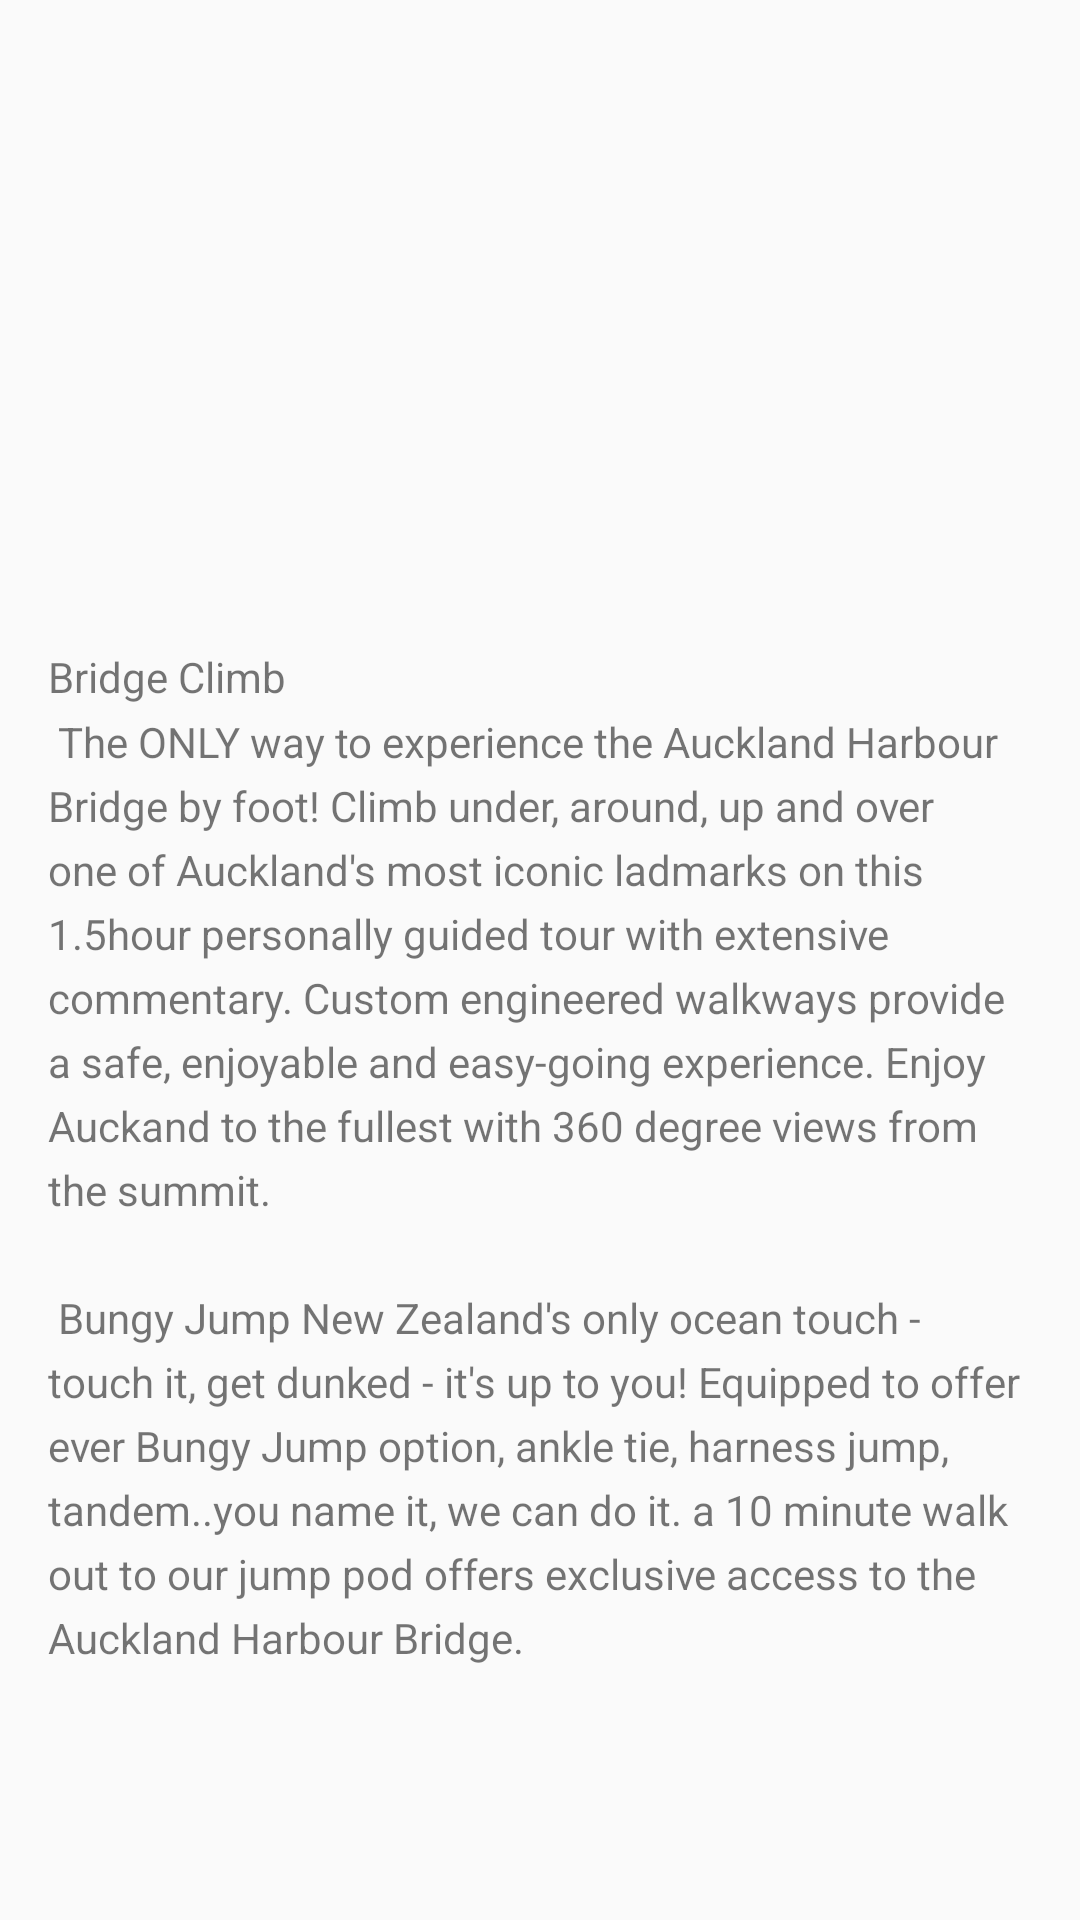

This screen was rendered from an Android layout file. Write that file and the resources it references.
<!-- AndroidManifest.xml: application theme AppTheme -->
<!-- res/layout/activity_bridge.xml -->
<?xml version="1.0" encoding="utf-8"?>
<LinearLayout xmlns:android="http://schemas.android.com/apk/res/android"
    xmlns:tools="http://schemas.android.com/tools"
    android:id="@+id/activity_bridge"
    android:layout_width="match_parent"
    android:layout_height="match_parent"
    android:orientation="vertical"
    tools:context="com.example.android.tourguideapp.BridgeActivity">

    <ImageView
        android:layout_width="match_parent"
        android:layout_height="@dimen/list_item_height"
        android:scaleType="centerCrop"
        android:src="@drawable/ic_harbourbridge"/>

    <ScrollView
        android:layout_width="match_parent"
        android:layout_height="wrap_content">

        <TextView
            android:layout_width="match_parent"
            android:layout_height="wrap_content"
            android:lineSpacingMultiplier="1.3"
            android:padding="16dp"
            android:text="@string/bridge_climb"
            android:textAppearance="@style/Base.TextAppearance.AppCompat.Small" />

    </ScrollView>

</LinearLayout>
<!-- resources referenced by this layout -->
<resources>
  <dimen name="list_item_height">200dp</dimen>
  <string name="bridge_climb">Bridge Climb\n
  The ONLY way to experience the Auckland Harbour Bridge by foot! Climb under, around, up and over one of Auckland\'s most iconic ladmarks on this 1.5hour personally guided tour with extensive commentary. Custom engineered walkways provide a safe, enjoyable and easy-going experience.
  Enjoy Auckand to the fullest with 360 degree views from the summit.\n\n
  
  Bungy Jump
  New Zealand\'s only ocean touch - touch it, get dunked - it\'s up to you! Equipped to offer ever Bungy Jump option, ankle tie, harness jump, tandem..you name it, we can do it. a 10 minute walk out to our jump pod offers exclusive access to the Auckland Harbour Bridge.</string>
  <style name="AppTheme" parent="Theme.AppCompat.Light.DarkActionBar">
          <item name="colorPrimary">@color/primary_color</item>
          <item name="colorPrimaryDark">@color/primary_dark_color</item>
          <item name="actionBarStyle">@style/TourGuideAppBarStyle</item>
          <item name="android:windowContentOverlay">@null</item>
      </style>
  <color name="primary_color">#2196F3</color>
  <color name="primary_dark_color">#1976D2</color>
  <style name="TourGuideAppBarStyle" parent="style/Widget.AppCompat.Light.ActionBar.Solid.Inverse">
          
          <item name="elevation">0dp</item>
      </style>
</resources>
